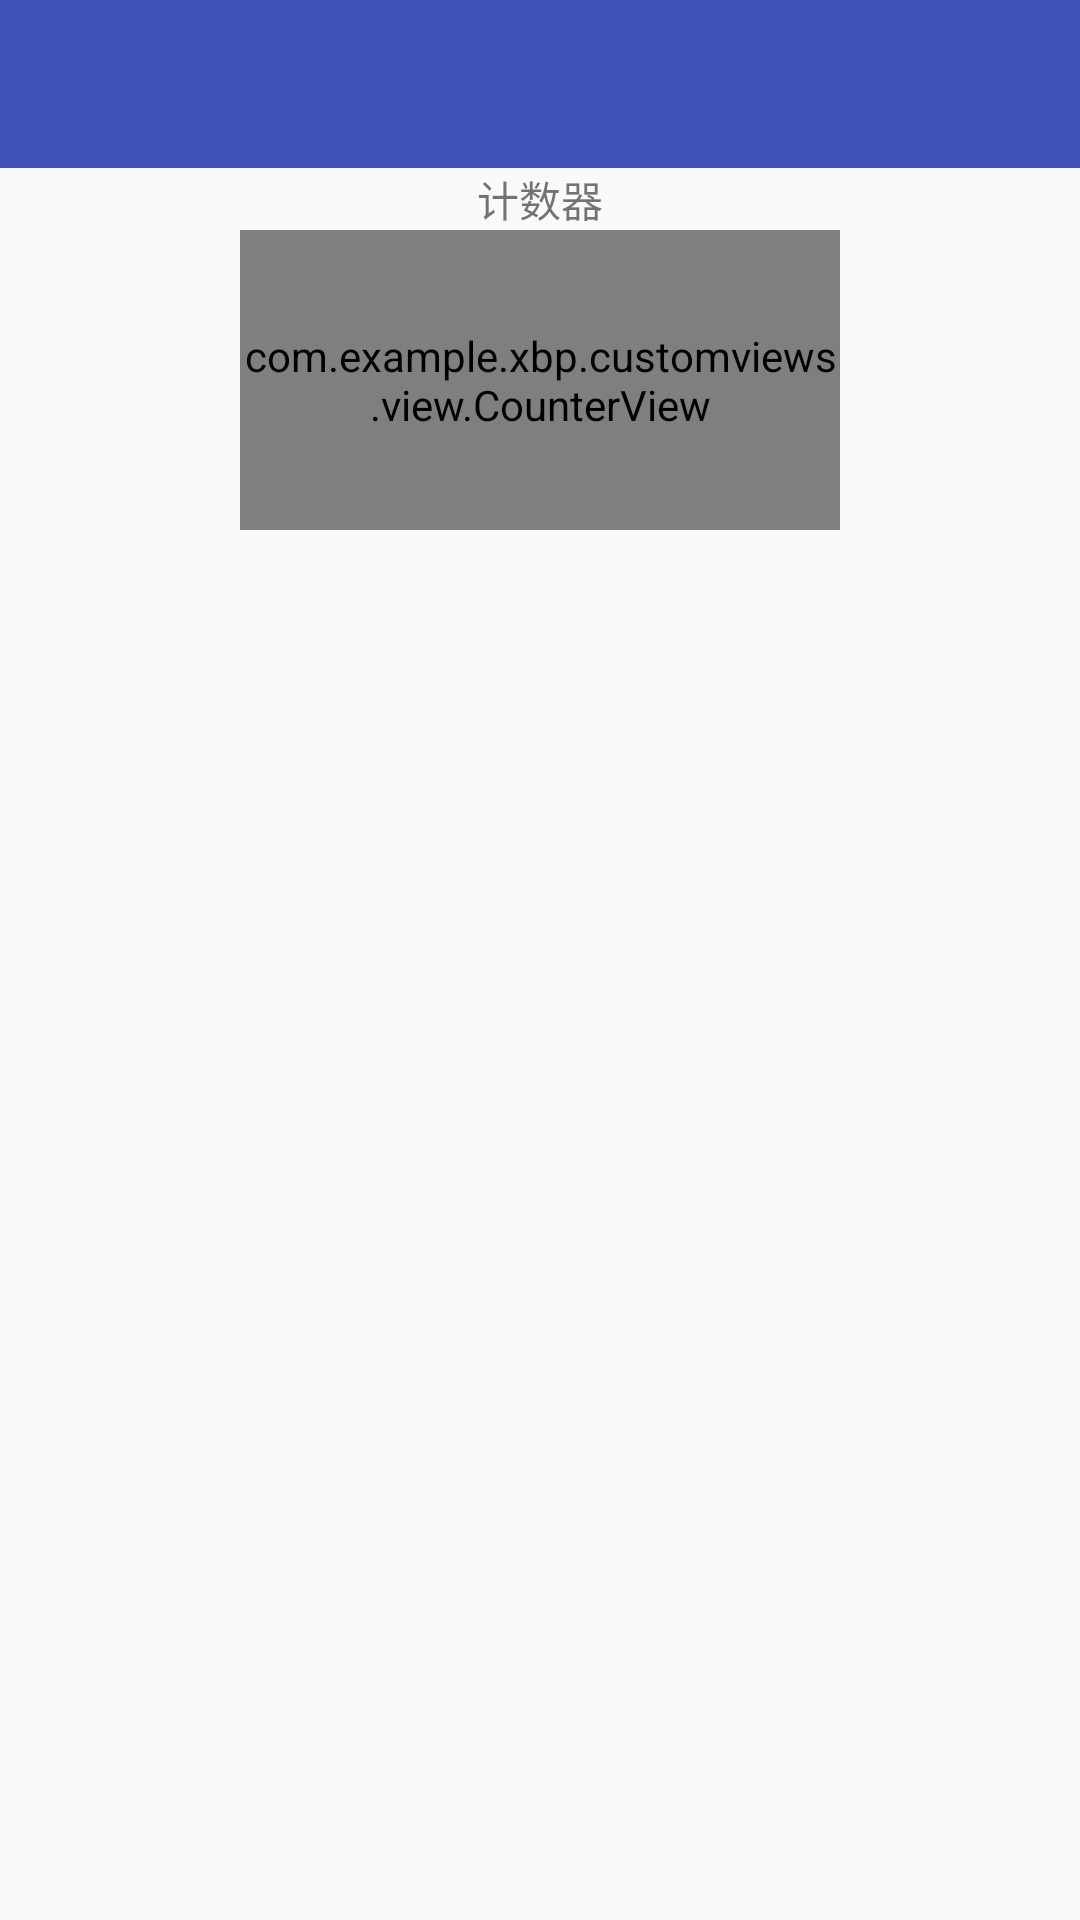

Reconstruct the res/layout file that produces this screen, plus the resources it refers to.
<!-- AndroidManifest.xml: application theme AppTheme -->
<!-- res/layout/activity_test.xml -->
<?xml version="1.0" encoding="utf-8"?>
<LinearLayout xmlns:android="http://schemas.android.com/apk/res/android"
              xmlns:app="http://schemas.android.com/apk/res-auto"
              android:orientation="vertical"
              android:layout_width="match_parent"
              android:layout_height="match_parent"
              android:gravity="center_horizontal"
              android:fitsSystemWindows="true">
    <android.support.design.widget.AppBarLayout
        android:layout_width="match_parent"
        android:layout_height="wrap_content">
        <android.support.v7.widget.Toolbar
            android:id="@+id/toolbar"
            android:layout_width="match_parent"
            android:layout_height="wrap_content"
            app:navigationIcon="@drawable/ic_back_white_48dp"
            app:popupTheme="@style/ThemeOverlay.AppCompat.Light"
            app:theme="@style/ThemeOverlay.AppCompat.ActionBar"/>
    </android.support.design.widget.AppBarLayout>

    <TextView
        android:layout_width="wrap_content"
        android:layout_height="wrap_content"
        android:text="计数器"/>
    <com.example.xbp.customviews.view.CounterView
        android:layout_width="200dp"
        android:layout_height="100dp"/>
</LinearLayout>
<!-- resources referenced by this layout -->
<resources>
  <style name="AppTheme" parent="Theme.AppCompat.Light.NoActionBar">
          
          <item name="colorPrimary">@color/colorPrimary</item>
          <item name="colorPrimaryDark">@color/colorPrimaryDark</item>
          <item name="colorAccent">@color/colorAccent</item>
          <item name="android:windowIsTranslucent">true</item>
      </style>
  <color name="colorPrimary">#3F51B5</color>
  <color name="colorPrimaryDark">#303F9F</color>
  <color name="colorAccent">#FF4081</color>
</resources>
